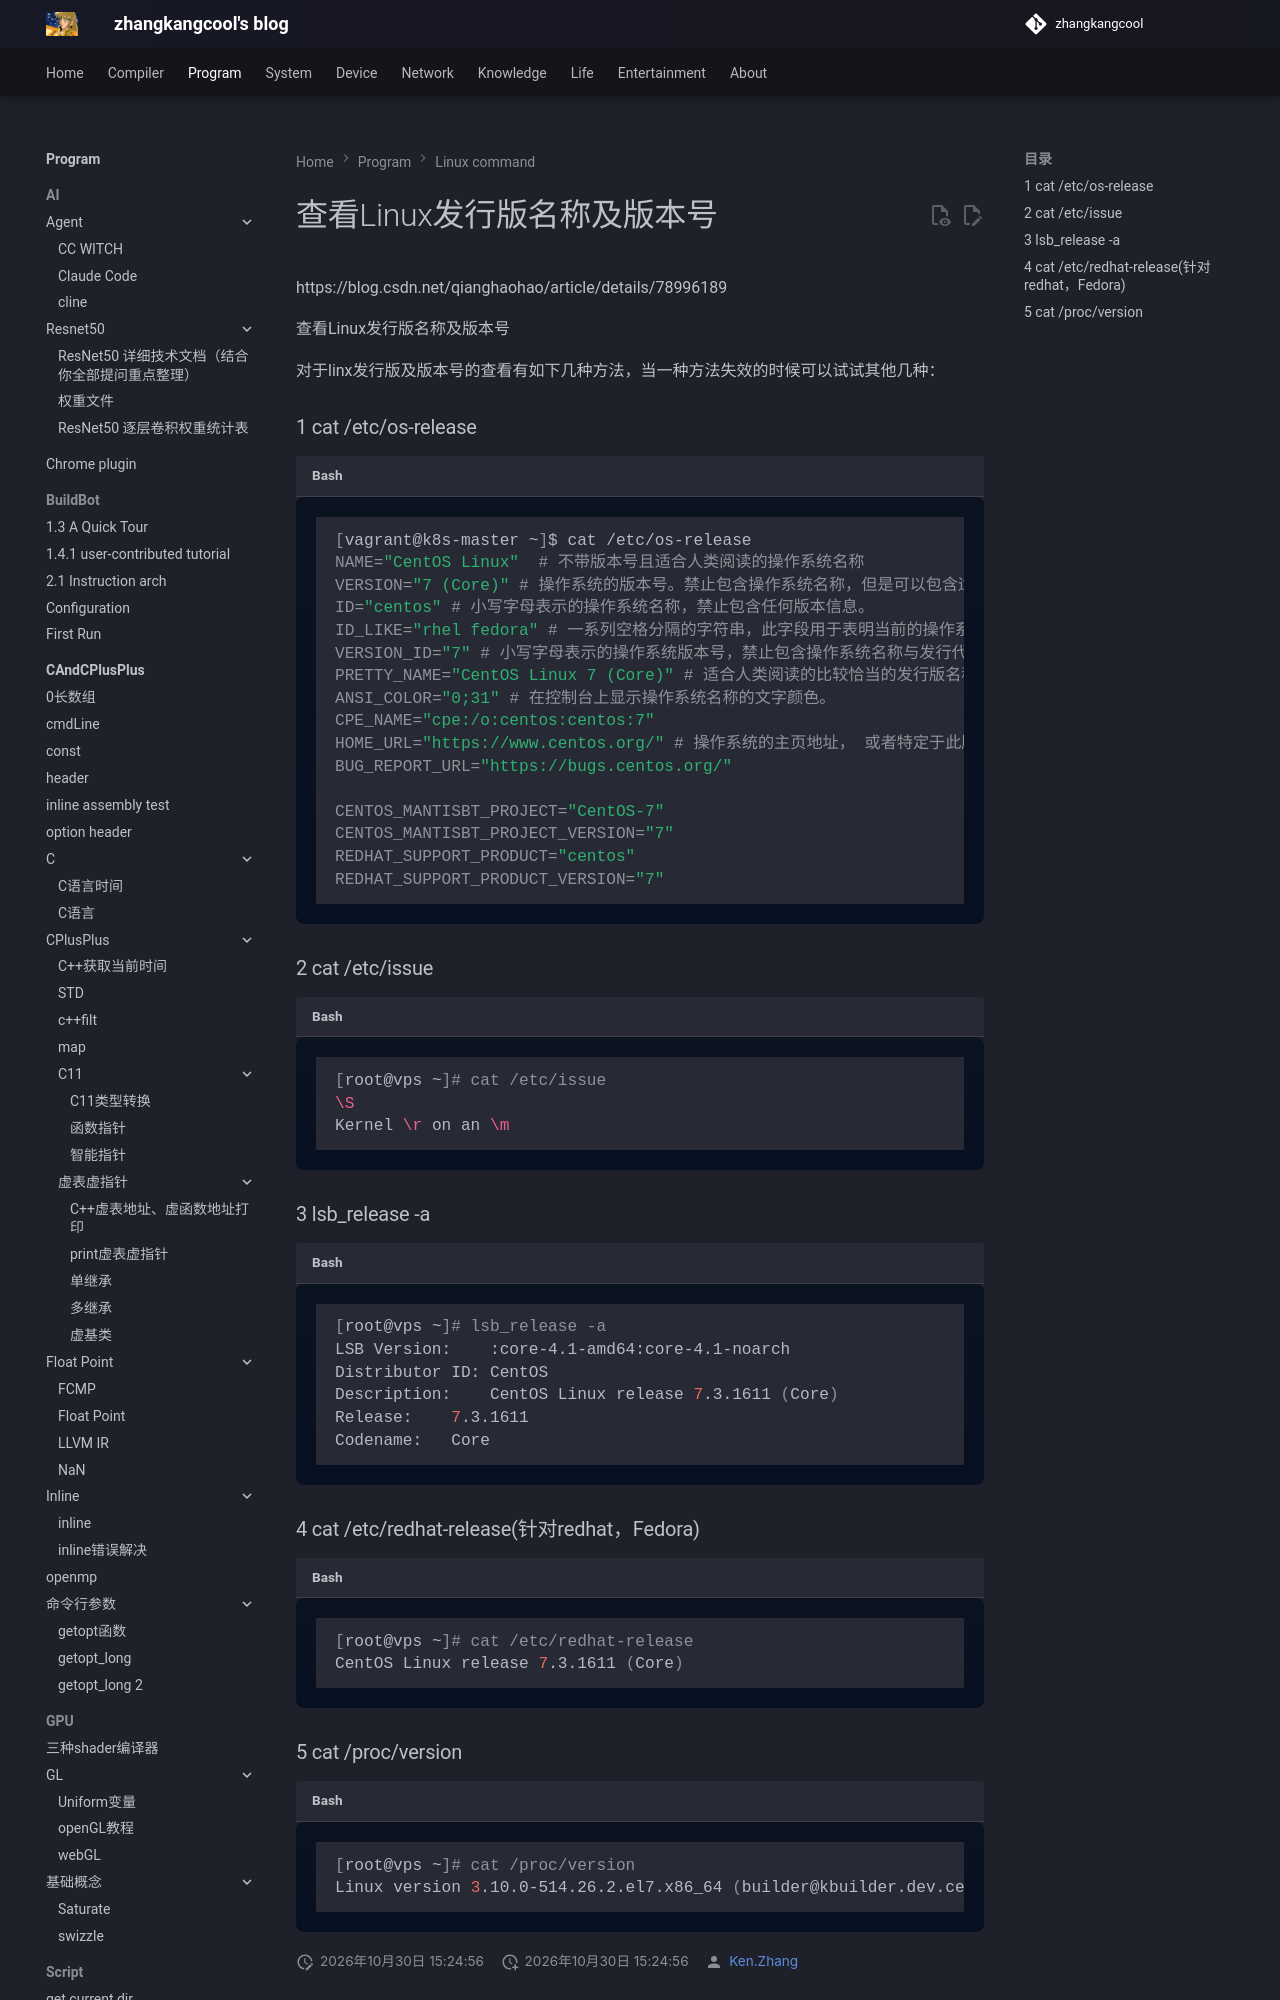

repository: zhangkangcool/zhangkangcool.github.io · page: Program/linux_command/查看Linux发行版名称及版本号/index.html · generator: mkdocs

<h1 align="center">查看Linux发行版名称及版本号</h1>
https://blog.csdn.net/qianghaohao/article/details/78996189

查看Linux发行版名称及版本号

对于linx发行版及版本号的查看有如下几种方法，当一种方法失效的时候可以试试其他几种：

### 1 cat /etc/os-release

```shell
[vagrant@k8s-master ~]$ cat /etc/os-rel
